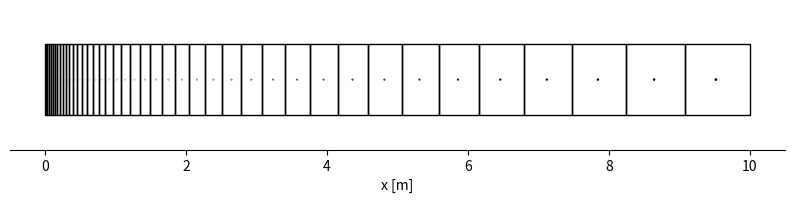

Write the Python code that produced this figure.
import numpy as np
import sympy as sp
from scipy.optimize import newton
import matplotlib.pyplot as plt
from matplotlib.patches import Rectangle

class Grid:
    def __init__(self):
        self.nC = 0

    def plotGrid(self):

        # Create figure and axes
        fig, ax = plt.subplots(1, figsize=(10, 2))

        # Detemine height based on maximum cell width
        height = self.xjp12[-1]/10

        # Plot rectangles
        for xj, xjp12, xjm12 in zip(self.xj, self.xjp12, self.xjm12):
            rect = Rectangle(xy=(xjm12, -height/2), width=xjp12-xjm12, height=height, fill=False)
            ax.add_patch(rect)

        # Determine marker size and plot node locations
        size = ((self.xjp12-self.xjm12)/self.xjp12[-1] * 10)**2
        plt.scatter(self.xj, np.zeros(self.xj.shape), c='black', s=size)

        # Modify plot looks
        plt.xlim((0-0.05*self.xjp12[-1], 1.05*self.xjp12[-1]))
        #plt.ylim((-0.6*height, 0.75*height))
        plt.xlabel('x [m]')
        ax.spines['right'].set_visible(False)
        ax.spines['top'].set_visible(False)
        ax.spines['left'].set_visible(False)
        ax.yaxis.set_visible(False)
        ax.xaxis.set_ticks_position('bottom')
        ax.axis('equal')
        fig.subplots_adjust(top=1.0)
        fig.subplots_adjust(bottom=0.3)
        fig.set_size_inches(10, 2, forward=True)
        plt.show()

class FrontGrid(Grid):
    def __init__(self, length, l0, maxgrowth):
        # Calculate number of necessary cells based on exponential distribution
        self.nC = np.ceil(np.log(2*(1-length/l0*(1-maxgrowth))/(1+1/maxgrowth))/np.log(maxgrowth))

        # Calculate according growth factor
        eq_gr = lambda gr : length - l0 * (1 - 0.5*gr**(self.nC-1) - 0.5*gr**(self.nC))/(1-gr)
        self.growth = newton(eq_gr, maxgrowth)

        # Calculate nodes positions and control volume boundaries
        exponents = np.arange(self.nC)
        self.xj = np.concatenate((np.array([0]), l0 * (1-self.growth**exponents[1:])/(1-self.growth)))
        self.xjp12 = np.concatenate(((self.xj[:-1]+self.xj[1:])/2, np.array([length])))
        self.xjm12 = np.concatenate((np.array([0]), self.xjp12[:-1]))

        aaa = 1

class DeepGrid(Grid):
    def __init__(self):
        pass

if __name__ == "__main__":

    grid = FrontGrid(length=10, l0=10/500, maxgrowth=1.1)

    grid.plotGrid()

    aaa = 1
